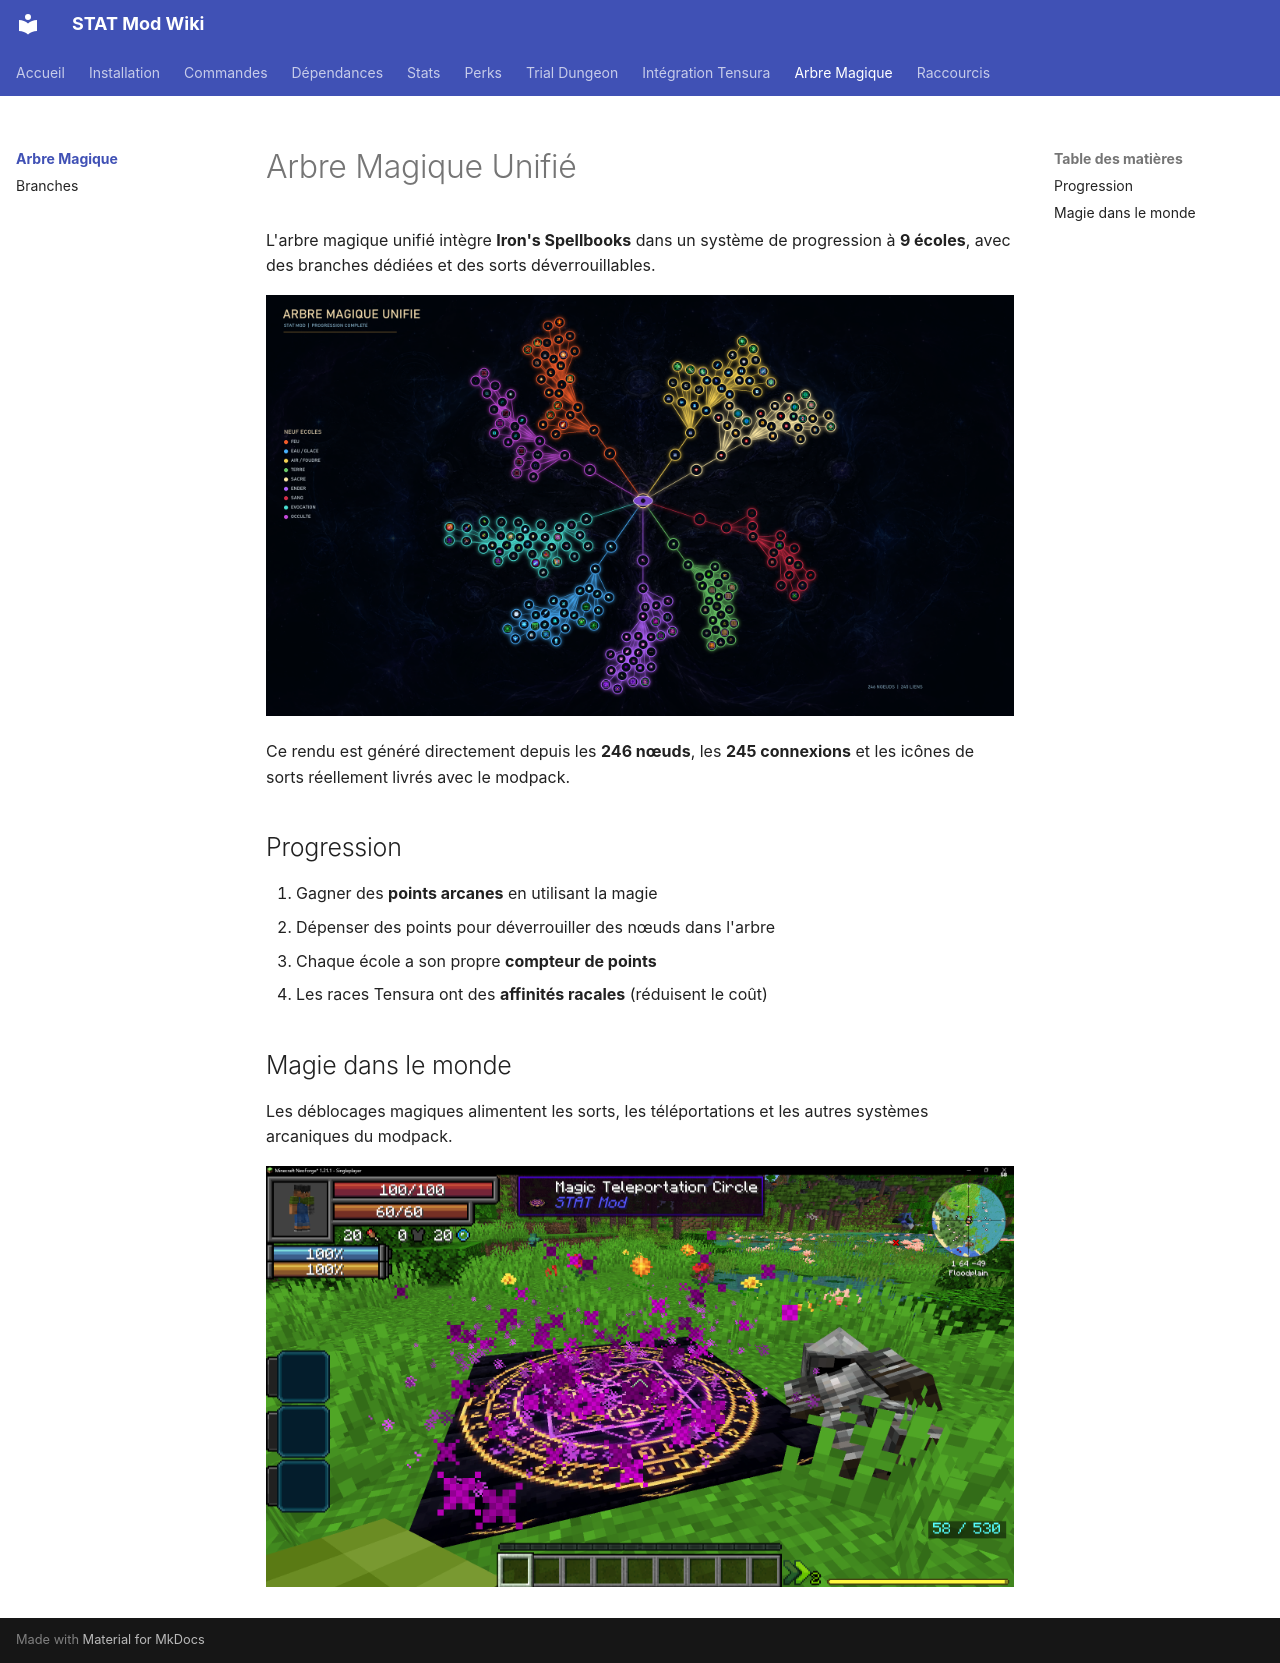

repository: eladiouf/MOD_MINECRAFT_STAT · page: magic/index.html · generator: mkdocs

---
title: Arbre Magique
description: Présentation de l'arbre magique unifié
nav_order: 8
---

# Arbre Magique Unifié

L'arbre magique unifié intègre **Iron's Spellbooks** dans un système de progression
à **9 écoles**, avec des branches dédiées et des sorts déverrouillables.

![Rendu 4K de l'arbre magique unifié avec ses neuf écoles](../assets/screenshots/magic-tree-render.png)

Ce rendu est généré directement depuis les **246 nœuds**, les **245 connexions** et
les icônes de sorts réellement livrés avec le modpack.

## Progression

1. Gagner des **points arcanes** en utilisant la magie
2. Dépenser des points pour déverrouiller des nœuds dans l'arbre
3. Chaque école a son propre **compteur de points**
4. Les races Tensura ont des **affinités racales** (réduisent le coût)

## Magie dans le monde

Les déblocages magiques alimentent les sorts, les téléportations et les autres
systèmes arcaniques du modpack.

![Cercle de téléportation magique actif](../assets/screenshots/magic-teleportation-circle.png)
